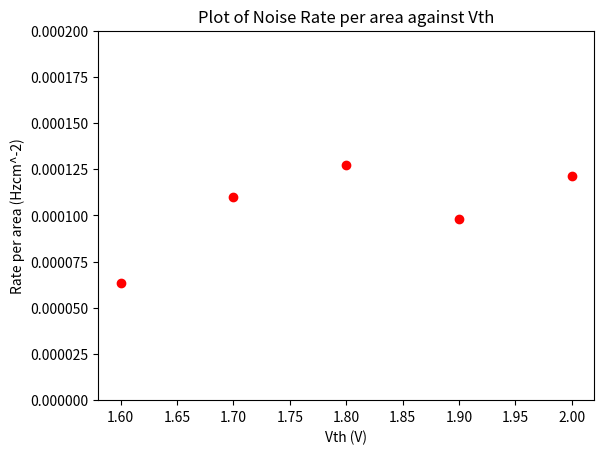
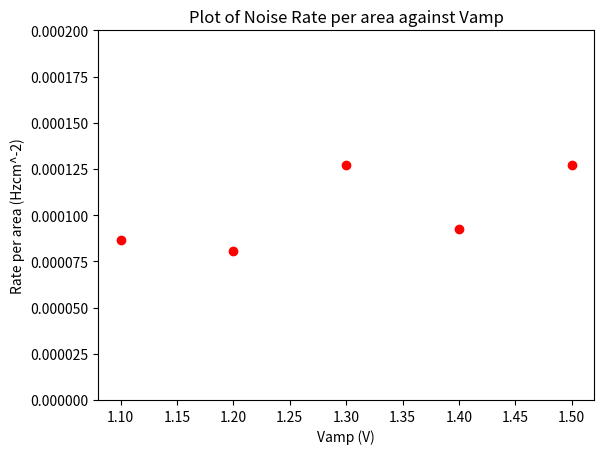

Write the Python code that produced these figures, in order.
import matplotlib.pyplot as plt


Vth = [1.6, 1.7, 1.8, 1.9, 2.0]
Rate_Vth = [0.00006351626016, 0.0001097099039, 0.0001270325203, 0.00009816149298, 0.0001212583149]

Vamp = [1.1, 1.2, 1.3, 1.4, 1.5]
Rate_Vamp = [0.00008661308204,0.00008083887657,0.0001270325203,0.00009238728751,0.0001270325203]


plt.scatter(Vth, Rate_Vth, color='red', marker='o')
plt.xlabel('Vth (V)')
plt.ylabel('Rate per area (Hzcm^-2)')
plt.ylim([0, 0.0002])
plt.title('Plot of Noise Rate per area against Vth')
plt.savefig("noise_Vth_result.png")
plt.clf()

plt.scatter(Vamp, Rate_Vamp, color='red', marker='o')
plt.xlabel('Vamp (V)')
plt.ylabel('Rate per area (Hzcm^-2)')
plt.ylim([0, 0.0002])
plt.title('Plot of Noise Rate per area against Vamp')
plt.savefig("noise_Vamp_result.png")
plt.clf()
